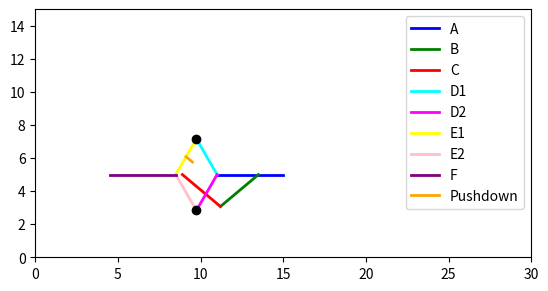

Write the Python code that produced this figure.
import numpy as np
import matplotlib.pyplot as plt
from matplotlib.animation import FuncAnimation

# global variables and initial inputs
# these are the lengths i made my prototype with but you can change them in order to test different values

l_a = 4.0 # Length of input rod A
l_f = l_a
l_d = 2.5  # Length of rods D
l_e = l_d  # Length of rods E (same length as D)
l_b = 3 # Length of rod B
l_c = l_b  # Length of rod C (same length as B)
l_p = 0.5

theta = np.radians(120)
alpha = np.radians(40)
gamma = np.radians(40)
omega = np.radians(50)

frozen = False
theta_snap_back = False

a_pos = 15
snap_frame = None
phase_offset = 0

alpha_max = np.radians(80)
alpha_min = np.radians(10)
theta_max = np.radians(160)
theta_min = np.radians(110)
gamma_min = np.radians(0)
gamma_max = np.radians(40)

max_height_tracker = {'max_height': 0}


def calculate_positions(a_x_start, theta, alpha, gamma, omega):
    

    fixed_point_x = 13.5
    fixed_point_y = 5
    
    # link A
    a_x = a_x_start - l_a
    a_y = 5
    
    # link B
    b_x = fixed_point_x - l_b * np.cos(gamma)
    b_y = fixed_point_y - l_b * np.sin(gamma)
    
    # link D
    d1_x = a_x + l_d * np.cos(theta)
    d1_y = a_y + l_d * np.sin(theta)
    
    d2_x = a_x + l_d * np.cos(theta)
    d2_y = a_y - l_d * np.sin(theta)
    
    # link E
    fixed_e_y = 5  # y-coordinate for E1 and E2

    # Link E1
    delta_y_e1 = fixed_e_y - d1_y
    delta_x_e1 = np.sqrt(l_e**2 - delta_y_e1**2) if l_e**2 >= delta_y_e1**2 else 0
    e1_x = d1_x + delta_x_e1 if d1_y < fixed_e_y else d1_x - delta_x_e1

    # Link E2
    delta_y_e2 = fixed_e_y - d2_y
    if l_e**2 >= delta_y_e2**2:
        delta_x_e2 = np.sqrt(l_e**2 - delta_y_e2**2)
        e2_x = d2_x - delta_x_e2 if theta <= np.pi else d2_x + delta_x_e2
    else:
        e2_x = d2_x 
        
    # link C

    common_end_x = (e1_x + e2_x) / 2
    common_end_y = 5  # Ensuring that the y-coordinate is exactly 5

    # Calculating the x-component based on the fixed length l_c
    dx = np.sqrt(l_c**2 - (common_end_y - b_y)**2) if l_c**2 >= (common_end_y - b_y)**2 else 0
    if common_end_x >= b_x:
        common_end_x = b_x + dx  # Assuming common_end_x should be to the right of B
    else:
        common_end_x = b_x - dx  # Assuming common_end_x should be to the left of B
    
    c_x = common_end_x
    c_y = common_end_y
    
    # link F
    
    f_start_x = e1_x
    f_start_y = fixed_e_y
    
    f_x = f_start_x - l_f
    f_y = f_start_y
    
    # pushdown link
    
    e1_mid_x = d1_x + (e1_x - d1_x) / 2
    e1_mid_y = d1_y + (fixed_point_y - d1_y) / 2
    
    e1_dir_x = e1_x - d1_x
    e1_dir_y = fixed_point_y - d1_y
    
    # The direction vector for E1
    length = np.sqrt(e1_dir_x**2 + e1_dir_y**2)
    e1_dir_x /= length
    e1_dir_y /= length
    
    cos_angle = np.cos(np.radians(80))
    sin_angle = np.sin(np.radians(80))
    pushdown_dir_x = e1_dir_x * cos_angle - e1_dir_y * sin_angle
    pushdown_dir_y = e1_dir_x * sin_angle + e1_dir_y * cos_angle
    
    pushdown_end_x = e1_mid_x + pushdown_dir_x * l_p
    pushdown_end_y = e1_mid_y + pushdown_dir_y * l_p


    max_height_tracker['max_height'] = max(max_height_tracker['max_height'], d1_y - 5, d2_y - 5)
    
    positions = {
        'A' : ([a_x, a_x_start], [a_y, a_y]),
        'B' : ([fixed_point_x, b_x], [fixed_point_y, b_y]),
        'C' : ([b_x, c_x], [b_y, c_y]), 
        'D1' : ([a_x, d1_x], [a_y, d1_y]), 
        'D2' : ([a_x, d2_x], [a_y, d2_y]), 
        'E1' : ([d1_x, e1_x], [d1_y, fixed_e_y]),
        'E2' : ([d2_x, e2_x], [d2_y, fixed_e_y]),
        'F' : ([e1_x, f_x], [fixed_e_y, f_y]),
        'Pushdown' : ([e1_mid_x, pushdown_end_x], [e1_mid_y, pushdown_end_y]),
        'Intersection1' : ([d1_x], [d1_y]),
        'Intersection2' : ([d2_x], [d2_y])
    }
    return positions


# Initialize the plot
initial_positions = calculate_positions(15, theta, alpha, gamma, omega)
lines = {}
markers = {}
colors = ['blue', 'green', 'red', 'cyan', 'magenta', 'yellow', 'pink', 'purple', 'orange']
fig, ax = plt.subplots()
ax.set_xlim(0, 30)
ax.set_ylim(0, 15)  
ax.set_aspect('equal')

max_height_text = ax.text(1, 14, '', fontsize=9)

for idx, (name, coords) in enumerate(initial_positions.items()):
    if 'Intersection' in name:
        markers[name], = ax.plot(*coords, 'o', color='black')
    else:
        lines[name], = ax.plot(*coords, color=colors[idx % len(colors)], lw=2, label=name)

# plot the background of each frame
def init():
    for name, line in lines.items():
        line.set_data(*initial_positions[name])
    for name, marker in markers.items():
        marker.set_data([], [])
    max_height_text.set_text('')
    return list(lines.values()) + list(markers.values()) + [max_height_text]


def animate(frame):
    global theta, alpha, gamma, omega, frozen, theta_snap_back, snap_frame, phase_offset

    theta_mid = (theta_max + theta_min) / 2
    gamma_mid = (gamma_max + gamma_min) / 2
    
    theta_amp = (theta_max - theta_min) / 2
    gamma_amp = (gamma_max - gamma_min) / 2
    
    speed = 0.02
    
    a_x_offset = np.cos(frame * speed)
    
    a_x_start = 15 + a_x_offset * 2  # Oscillates A around x=15 with amplitude 2

    if not theta_snap_back:
        theta = theta_mid + theta_amp * np.cos(frame * speed)
        theta = np.clip(theta, theta_min, theta_max)
    else:
        # Maintain the snap and adjust phase to continue smoothly
        if snap_frame is None:
            snap_frame = frame
            theta = np.radians(120)
            arg = (theta - theta_mid) / theta_amp
            arg = np.clip(arg, -1, 1)
            phase_offset = np.arccos(arg)
            
            
            
        theta = theta_mid + theta_amp * np.cos(frame * speed + phase_offset)
        theta = np.clip(theta, theta_min, theta_max)
        gamma = gamma_mid + gamma_amp * np.cos(frame * speed + phase_offset)
        gamma = np.clip(gamma, gamma_min, gamma_max)

    positions = calculate_positions(a_x_start, theta, alpha, gamma, omega)
    
    pushdown_end_x, pushdown_end_y = positions['Pushdown'][0][-1], positions['Pushdown'][1][-1]
    
    b_y = positions['B'][1][1]
    
    if 4.9 <= b_y <= 5.5:
        frozen = True
        snap_frame = frame
    
    if not frozen:
        gamma = gamma_mid + gamma_amp * np.cos(frame * speed)
        gamma = np.clip(gamma, gamma_min, gamma_max)
        
    if frozen:
        gamma = 0
        b_y = 5
        if pushdown_end_y <= 5.1:
            frozen = False
            theta_snap_back = True
            snap_frame = None
            gamma = gamma_mid + gamma_amp * np.cos(frame * speed)
            gamma = np.clip(gamma, gamma_min, gamma_max)
            
    
    # if theta_snap_back:
    #     theta = np.radians(100)
    #     positions = calculate_positions(a, theta, alpha, gamma, omega)
    #     theta_snap_back = False
        
        # theta_snap_back = False
    # else:
    #     theta = theta_mid + theta_amp * np.cos(frame * speed)
    #     theta = np.clip(theta, theta_min, theta_max)
        
    
    positions = calculate_positions(a_x_start, theta, alpha, gamma, omega)
    print(frozen)
    
    
    # gamma = gamma_mid + gamma_amp * np.cos(frame * speed)
    # gamma = np.clip(gamma, gamma_min, gamma_max)

    
    for name, marker in markers.items():
        marker.set_data(*positions[name])
    
    max_height_text.set_text(f'Max Distance: {max_height_tracker["max_height"]:.2f}')
    
    # Update the lines with the new positions
    for name, line in lines.items():
        line.set_data(*positions[name])
    return list(lines.values()) + list(markers.values()) + [max_height_text]

# Create the animation object
anim = FuncAnimation(fig, animate, init_func=init, frames=360, interval=20, blit=False)

plt.legend()
plt.show()